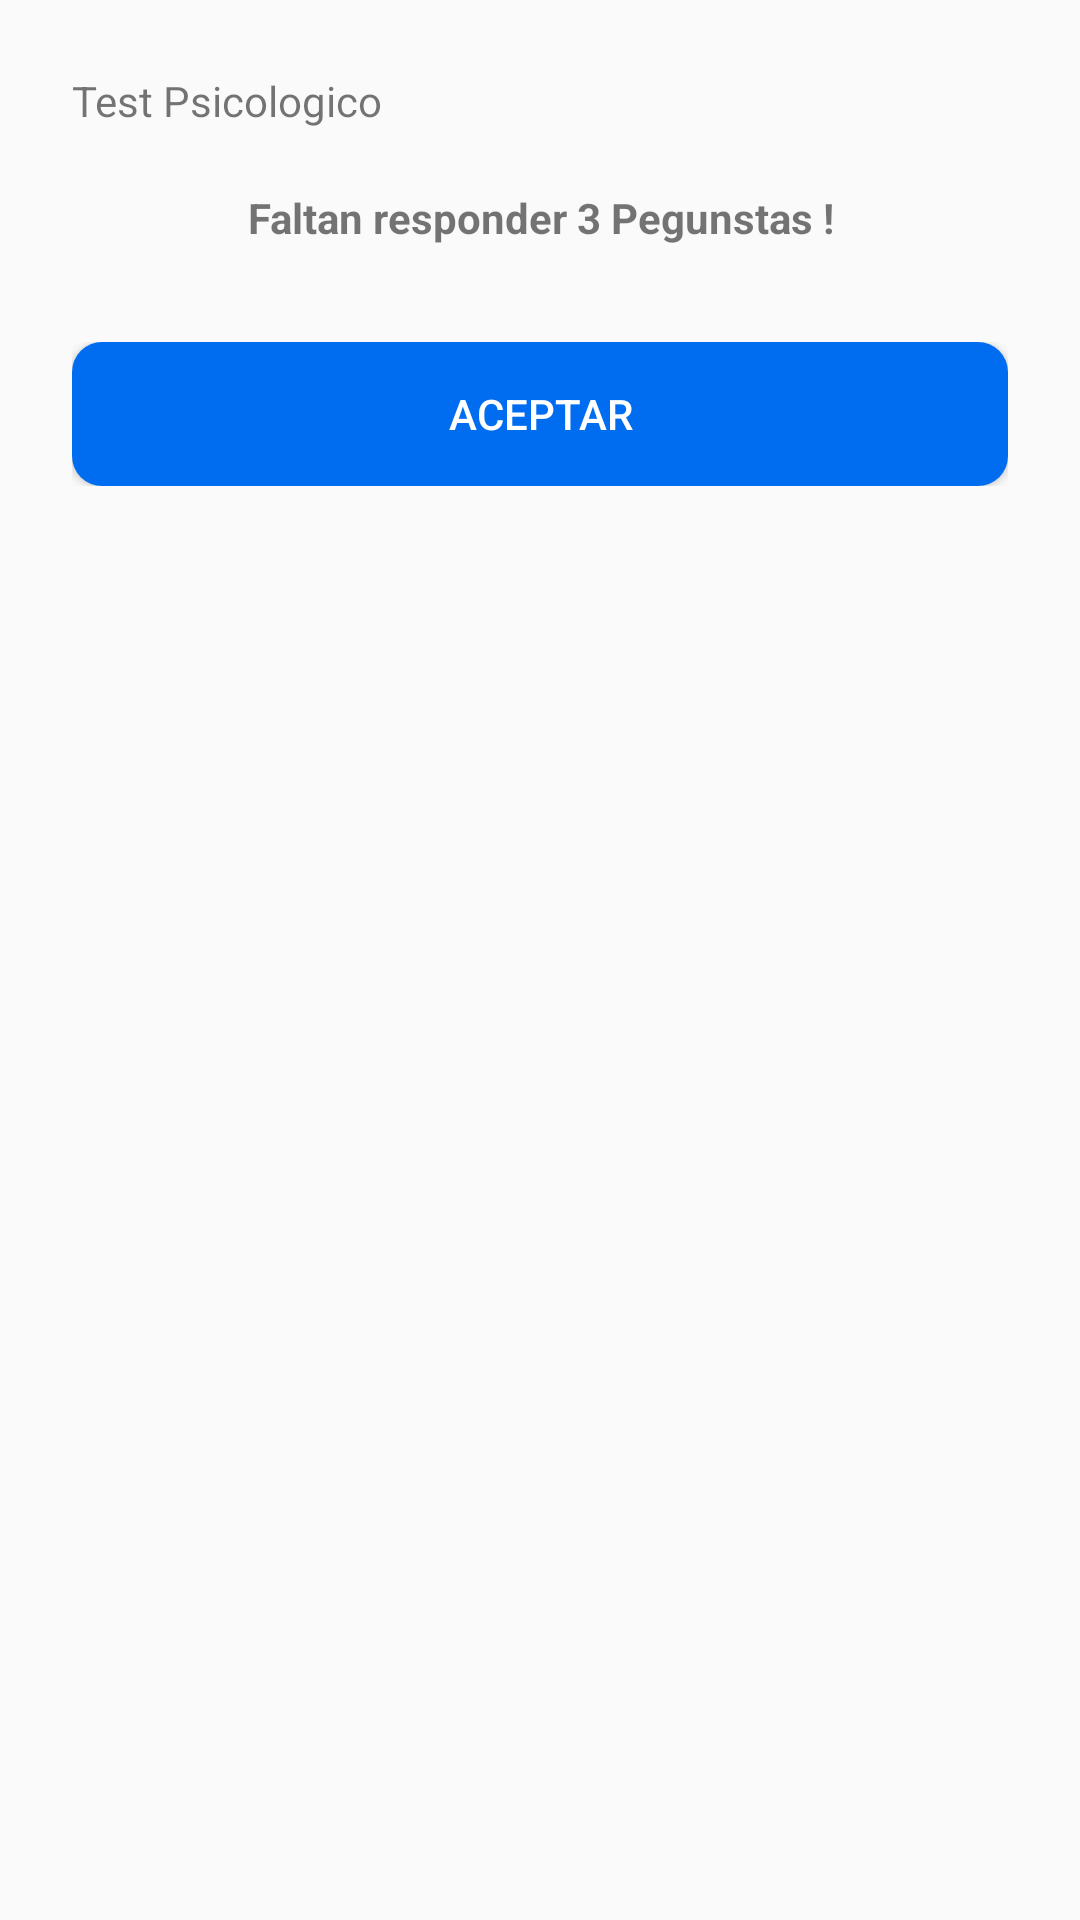

Reconstruct the res/layout file that produces this screen, plus the resources it refers to.
<!-- AndroidManifest.xml: application theme AppTheme -->
<!-- res/layout/layout_dialogo.xml -->
<?xml version="1.0" encoding="utf-8"?>
<LinearLayout
    xmlns:android="http://schemas.android.com/apk/res/android"
    android:orientation="vertical"
    android:layout_width="match_parent"
    android:layout_height="180dp">

     <LinearLayout
         android:layout_width="match_parent"
         android:layout_height="wrap_content"
         android:orientation="vertical"
         android:layout_margin="24dp"
         >
         <TextView
             android:layout_width="match_parent"
             android:layout_height="wrap_content"
             android:text="Test Psicologico"
             />


         <TextView
             android:layout_width="match_parent"
             android:layout_height="wrap_content"
             android:layout_marginTop="20dp"
             android:layout_gravity="center"
             android:textStyle="bold"
             android:id="@+id/txt_mensaje"
             android:text="Faltan responder 3 Pegunstas !"
             android:gravity="center"
             />

     </LinearLayout>


     <LinearLayout
         android:layout_width="match_parent"
         android:paddingRight="24dp"
         android:paddingLeft="24dp"
         android:paddingTop="8dp"
         android:paddingBottom="8dp"
         android:layout_height="wrap_content">

         <Button
             android:layout_width="match_parent"
             android:layout_height="wrap_content"
             android:background="@drawable/boton_redondo"
             android:text="ACEPTAR"
             android:id="@+id/btn_aceptar"
             android:textColor="@color/colorBlanco"
             />

     </LinearLayout>




</LinearLayout>
<!-- resources referenced by this layout -->
<resources>
  <color name="colorBlanco">#FFFFFF</color>
  <!-- drawable boton_redondo (drawable) -->
  <?xml version="1.0" encoding="utf-8"?>
  <shape xmlns:android="http://schemas.android.com/apk/res/android"
      android:shape="rectangle">
  
      <corners android:radius="10dp"></corners>
      <solid android:color="@color/colorApp"></solid>
  
  </shape>
  <style name="AppTheme" parent="Theme.AppCompat.Light.DarkActionBar">
          
          <item name="colorPrimary">@color/colorPrimary</item>
          <item name="colorPrimaryDark">@color/colorPrimaryDark</item>
          <item name="colorAccent">@color/colorAccent</item>
      </style>
  <color name="colorApp">#006DF0</color>
  <color name="colorPrimary">#006DF0</color>
  <color name="colorPrimaryDark">#006DF0</color>
  <color name="colorAccent">#FF4081</color>
</resources>
